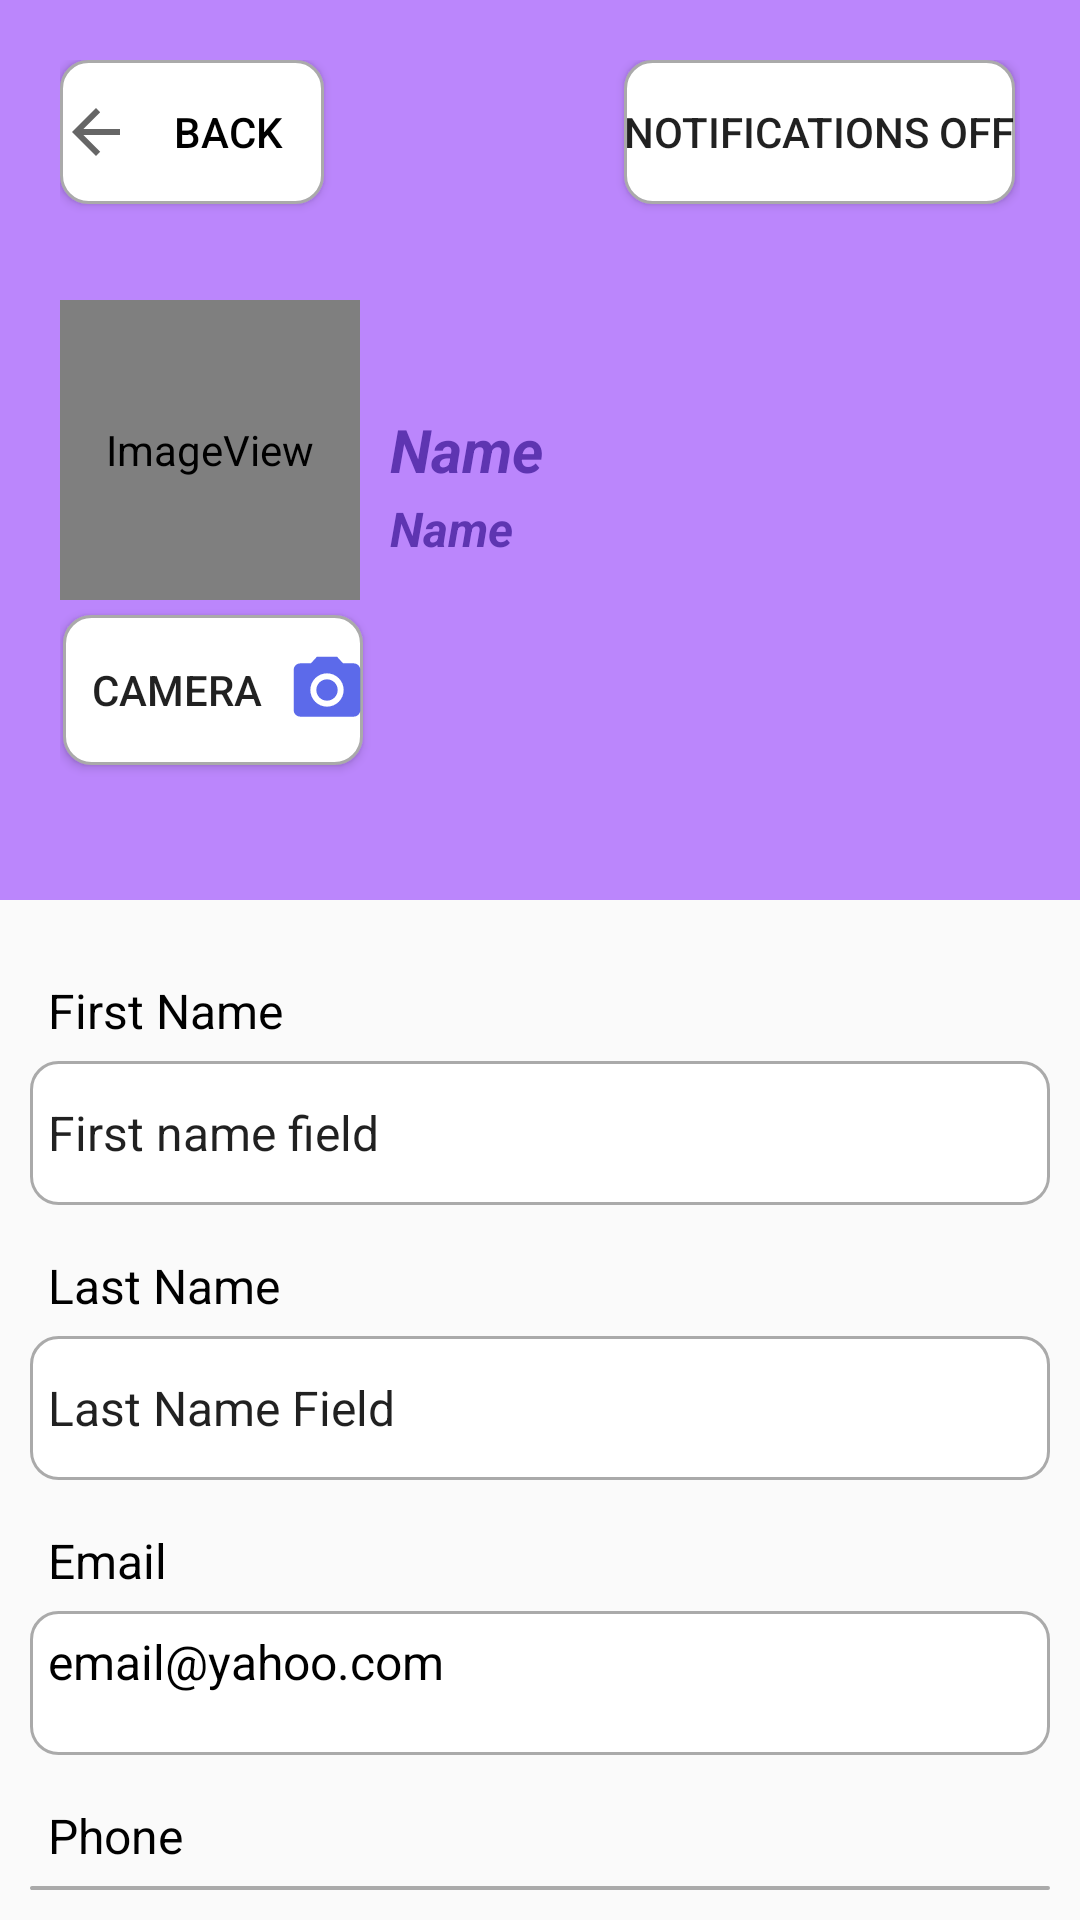

Write the Android layout XML for this screen, with the resource values it uses.
<!-- AndroidManifest.xml: application theme Theme.BarberShop -->
<!-- res/layout/activity_user_profile.xml -->
<?xml version="1.0" encoding="utf-8"?>
<LinearLayout xmlns:android="http://schemas.android.com/apk/res/android"
    xmlns:app="http://schemas.android.com/apk/res-auto"
    xmlns:tools="http://schemas.android.com/tools"
    android:layout_width="match_parent"
    android:layout_height="match_parent"
    android:orientation="vertical"
    tools:context=".UserProfileActivity">

    <RelativeLayout
        android:layout_width="match_parent"
        android:layout_height="300dp"
        android:background="@color/purple_200"
        android:padding="20dp">

        <Button
            android:id="@+id/profile_back_button"
            android:layout_width="wrap_content"
            android:layout_height="wrap_content"
            android:background="@drawable/border"
            android:drawableStart="?attr/homeAsUpIndicator"
            android:shadowColor="#FFFFFF"
            android:text="@string/back_profile_button"
            android:textColor="#000000" />


        <ImageView
            android:id="@+id/profile_image"
            android:layout_width="100dp"
            android:layout_height="100dp"
            android:layout_centerVertical="true"
            android:contentDescription="@string/profile_pic"
            app:srcCompat="@android:drawable/sym_def_app_icon" />

        <TextView
            android:id="@+id/first_name_profile"
            android:layout_width="wrap_content"
            android:layout_height="wrap_content"
            android:layout_centerVertical="true"
            android:layout_marginStart="10dp"
            android:layout_toEndOf="@+id/profile_image"
            android:text="@string/profile_name"
            android:textColor="#5E35B1"
            android:textSize="20sp"
            android:textStyle="bold|italic" />


        <TextView
            android:id="@+id/last_name_profile"
            android:layout_width="wrap_content"
            android:layout_height="wrap_content"
            android:layout_below="@+id/first_name_profile"
            android:layout_centerVertical="true"
            android:layout_marginStart="10dp"
            android:layout_marginTop="2dp"
            android:layout_toEndOf="@+id/profile_image"
            android:text="@string/profile_name"
            android:textColor="#5E35B1"
            android:textSize="16sp"
            android:textStyle="bold|italic" />

        <Button
            android:id="@+id/profile_camera_button"
            android:layout_width="100dp"
            android:layout_height="50dp"
            android:layout_below="@+id/profile_image"
            android:layout_alignParentStart="true"
            android:layout_marginStart="1dp"
            android:layout_marginTop="5dp"
            android:background="@drawable/border"
            android:drawableEnd="@drawable/ic_profile_camera"
            android:text="@string/camera_select_button" />

        <ToggleButton
            android:id="@+id/alarmToggle"
            android:layout_width="wrap_content"
            android:layout_height="wrap_content"
            android:layout_marginStart="100dp"
            android:background="@drawable/border"
            android:layout_toEndOf="@+id/profile_back_button"
            android:text="@string/togglebutton"
            android:textOff="@string/notifications_off"
            android:textOn="@string/notifications_on" />

    </RelativeLayout>

    <RelativeLayout
        android:layout_width="match_parent"
        android:layout_height="wrap_content"
        android:padding="10sp">

        <TextView
            android:id="@+id/profile_fist_name_textView"
            android:layout_width="match_parent"
            android:layout_height="wrap_content"
            android:layout_marginTop="10dp"
            android:padding="6dp"
            android:text="@string/profile_full_name_text_view"
            android:textColor="#000000"
            android:textSize="16sp" />

        <EditText
            android:id="@+id/profile_first_name_editText"
            android:layout_width="match_parent"
            android:layout_height="wrap_content"
            android:layout_below="@+id/profile_fist_name_textView"
            android:autofillHints=""
            android:background="@drawable/border"
            android:inputType="textPersonName"
            android:minHeight="48dp"
            android:padding="6dp"
            android:text="@string/profile_full_name_editText"
            android:textSize="16sp"
            tools:ignore="LabelFor,VisualLintTextFieldSize" />
        <TextView
            android:id="@+id/profile_last_name_textView"
            android:layout_width="match_parent"
            android:layout_height="wrap_content"
            android:layout_marginTop="10dp"
            android:padding="6dp"
            android:layout_below="@+id/profile_first_name_editText"
            android:text="@string/profile_last_name_textView"
            android:textColor="#000000"
            android:textSize="16sp" />

        <EditText
            android:id="@+id/profile_last_name_editText"
            android:layout_width="match_parent"
            android:layout_height="wrap_content"
            android:layout_below="@+id/profile_last_name_textView"
            android:autofillHints=""
            android:background="@drawable/border"
            android:inputType="textPersonName"
            android:minHeight="48dp"
            android:padding="6dp"
            android:text="@string/profile_last_name_editText"
            android:textSize="16sp"
            tools:ignore="LabelFor,VisualLintTextFieldSize" />

        <TextView
            android:id="@+id/profile_email_textView"
            android:layout_width="match_parent"
            android:layout_height="wrap_content"
            android:layout_below="@+id/profile_last_name_editText"
            android:layout_marginTop="10dp"
            android:padding="6dp"
            android:text="@string/profile_email_textView"
            android:textColor="#000000"
            android:textSize="16sp" />

        <TextView
            android:id="@+id/profile_email_editText"
            android:layout_width="match_parent"
            android:layout_height="wrap_content"
            android:layout_below="@+id/profile_email_textView"
            android:autofillHints=""
            android:background="@drawable/border"
            android:minHeight="48dp"
            android:padding="6dp"
            android:text="@string/profile_email_editText"
            android:textAlignment="inherit"
            android:textAllCaps="false"
            android:textColor="#000000"
            android:textColorHint="#757575"
            android:textSize="16sp"
            tools:ignore="LabelFor,VisualLintTextFieldSize" />

        <TextView
            android:id="@+id/profile_phone_textView"
            android:layout_width="match_parent"
            android:layout_height="wrap_content"
            android:layout_below="@+id/profile_email_editText"
            android:layout_marginTop="10dp"
            android:padding="6dp"
            android:text="@string/profile_phone_textView"
            android:textColor="#000000"
            android:textSize="16sp" />

        <EditText
            android:id="@+id/profile_phone_editText"
            android:layout_width="match_parent"
            android:layout_height="wrap_content"
            android:layout_below="@+id/profile_phone_textView"
            android:autofillHints=""
            android:background="@drawable/border"
            android:inputType="phone"
            android:minHeight="48dp"
            android:padding="6dp"
            android:text="@string/profile_phone_editText"
            android:textColorHint="#757575"
            android:textSize="16sp"
            tools:ignore="LabelFor,TextFields,VisualLintTextFieldSize" />

        <Button
            android:id="@+id/profile_button"
            android:layout_width="match_parent"
            android:layout_height="wrap_content"
            android:layout_below="@id/profile_phone_editText"
            android:layout_marginLeft="70dp"
            android:layout_marginTop="20dp"
            android:layout_marginRight="70dp"
            android:background="@drawable/purple_border"
            android:text="@string/profile_save_changes_button"
            android:textColor="@color/black"
            android:onClick="saveUserProfile"
            android:textStyle="bold"
            tools:ignore="VisualLintButtonSize" />

    </RelativeLayout>
</LinearLayout>
<!-- resources referenced by this layout -->
<resources>
  <color name="black">#FF000000</color>
  <color name="purple_200">#FFBB86FC</color>
  <!-- drawable border (drawable) -->
  <?xml version="1.0" encoding="utf-8"?>
  <shape xmlns:android="http://schemas.android.com/apk/res/android">
      
      <solid android:color="@color/white"/>
  
      
      <stroke android:width="1dp" android:color="#AAAAAA"/>
  
      
  
      <corners android:radius="9dp"/>
  </shape>
  <!-- drawable ic_profile_camera (drawable) -->
  <vector xmlns:android="http://schemas.android.com/apk/res/android"
      android:width="24dp"
      android:height="24dp"
      android:viewportWidth="24"
      android:viewportHeight="24"
      android:tint="#3345E5"
      android:alpha="0.8">
    <group android:scaleX="1.1111112"
        android:scaleY="1.1111112"
        android:translateX="-1.3333334"
        android:translateY="-1.3333334">
      <path
          android:fillColor="@android:color/white"
          android:pathData="M12,12m-3.2,0a3.2,3.2 0,1 1,6.4 0a3.2,3.2 0,1 1,-6.4 0"/>
      <path
          android:fillColor="@android:color/white"
          android:pathData="M9,2L7.17,4L4,4c-1.1,0 -2,0.9 -2,2v12c0,1.1 0.9,2 2,2h16c1.1,0 2,-0.9 2,-2L22,6c0,-1.1 -0.9,-2 -2,-2h-3.17L15,2L9,2zM12,17c-2.76,0 -5,-2.24 -5,-5s2.24,-5 5,-5 5,2.24 5,5 -2.24,5 -5,5z"/>
    </group>
  </vector>
  <!-- drawable purple_border (drawable) -->
  <?xml version="1.0" encoding="utf-8"?>
  <shape xmlns:android="http://schemas.android.com/apk/res/android">
      
      <solid android:color="@color/purple_200"/>
  
      
      <stroke android:width="1dp" android:color="@color/purple_200"/>
  
      
  
      <corners android:radius="9dp"/>
  </shape>
  <string name="back_profile_button">Back</string>
  <string name="camera_select_button">CAMERA</string>
  <string name="notifications_off">Notifications off </string>
  <string name="notifications_on">Notifications ON </string>
  <string name="profile_email_editText">email@yahoo.com</string>
  <string name="profile_email_textView">Email</string>
  <string name="profile_full_name_editText">First name field</string>
  <string name="profile_full_name_text_view">First Name</string>
  <string name="profile_last_name_editText">Last Name Field</string>
  <string name="profile_last_name_textView">Last Name</string>
  <string name="profile_name">Name</string>
  <string name="profile_phone_editText">0712345678</string>
  <string name="profile_phone_textView">Phone</string>
  <string name="profile_pic">profile_pic</string>
  <string name="profile_save_changes_button">Save changes</string>
  <string name="togglebutton">ToggleButton</string>
  <style name="Theme.BarberShop" parent="Theme.AppCompat.DayNight.NoActionBar">
          
          <item name="colorPrimary">@color/purple_500</item>
          <item name="colorPrimaryVariant">@color/purple_700</item>
          <item name="colorOnPrimary">@color/white</item>
          
          <item name="colorSecondary">@color/teal_200</item>
          <item name="colorSecondaryVariant">@color/teal_700</item>
          <item name="colorOnSecondary">@color/black</item>
          
          <item name="android:statusBarColor">?attr/colorPrimaryVariant</item>
          
      </style>
  <color name="white">#FFFFFFFF</color>
  <color name="purple_500">#FF6200EE</color>
  <color name="purple_700">#FF3700B3</color>
  <color name="teal_200">#FF03DAC5</color>
  <color name="teal_700">#FF018786</color>
</resources>
